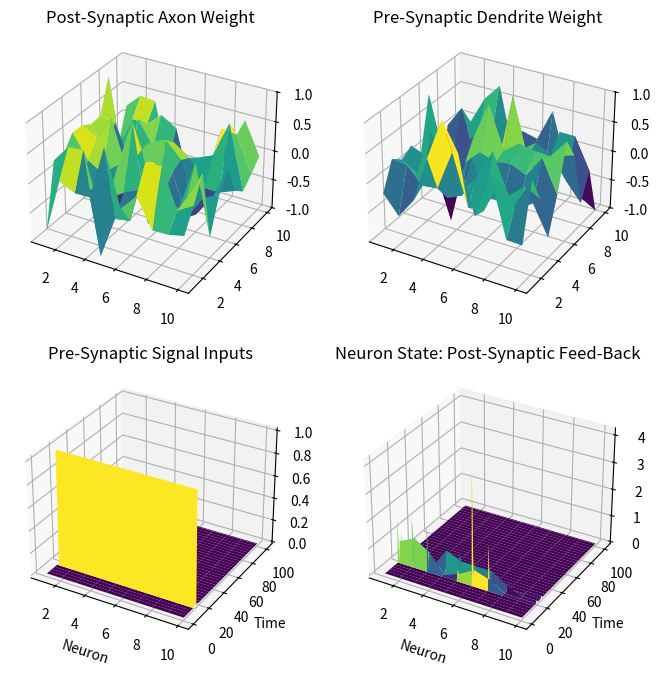

Recreate this plot in Python.
import numpy as np
import matplotlib.pyplot as plt

'''
Scripts simulates the pulse or step response of a neural network with ten input & ten output neurons randomly connected.
'''

def run():

    # Base neural parameters
    time = 101
    neuron_sum = 10

    # Weights set randomly by gaussian distribution
    v = np.random.normal(loc=0, scale=0.5, size=(neuron_sum, neuron_sum)) # Feed-forward weights, every pre-synaptic axon connects to every dendrite
    w = np.random.normal(loc=0, scale=0.5, size=(neuron_sum, neuron_sum)) # Feed-back weights, post-synaptic back to pre-synaptic, reduced strength 

    pulse = [15] # Times for pre-synaptic input pulse

    # Neural responses
    x = np.zeros((time, neuron_sum)) # Creates column for pre-synaptic dendritic input, not transposed 
    for t in pulse: x[t,:] = 1
    y = np.zeros((time, neuron_sum)) # Creates column for neural state, used in post-synaptic output/feed-back 


    for t in range(0, time): # f(t)=w\cdot{y(t-1)+v\cdot{t-1}} (LaTeX)
        y[t, :] = w @ y[t-1, :] + v @ x[t-1, :] # Uses matrix multiplication to set discrete state of the neuron
        y[t] = np.clip(y[t], a_min=0, a_max=1000) # Caps feed-back

    #///////////////////////////////////////////////////////////////////////////////////////////////////////////

    # Plot set-up
    fig = plt.figure(figsize=(8, 8))
    axw = fig.add_subplot(221, projection='3d') # Input weight plot
    axv = fig.add_subplot(222, projection='3d') # Output weights plot
    axx = fig.add_subplot(223, projection='3d') # Pre-synaptic plot
    axy = fig.add_subplot(224, projection='3d') # Post-synaptic plot

    # For weights plot
    x_axis = np.linspace(1, neuron_sum, neuron_sum)
    y_axis = np.linspace(1, neuron_sum, neuron_sum)

    # For neural responses plot
    x_axis_large = np.linspace(1, neuron_sum, neuron_sum)
    y_axis_large = np.linspace(1, time, time)

    # Plot axises
    x_axis, y_axis = np.meshgrid(x_axis, y_axis)
    x_axis_large, y_axis_large = np.meshgrid(x_axis_large, y_axis_large)

    print(x_axis_large[10])
    print(x[10])
    # Plotting
    # Post-synaptic axon weight plot
    axw.set_title("Post-Synaptic Axon Weight")
    axw.set_zlim(-1,1)
    axw.plot_surface(x_axis, y_axis, w, cmap='viridis')

    # Pre-synaptic dendrite weight plot
    axv.set_title("Pre-Synaptic Dendrite Weight")
    axv.set_zlim(-1,1)
    axv.plot_surface(x_axis, y_axis, v, cmap='viridis')

    # Pre-Synaptic Inputs
    axx.set_title("Pre-Synaptic Signal Inputs")
    axx.plot_surface(x_axis_large, y_axis_large, x, cmap='viridis')
    axx.set_xlabel("Neuron")
    axx.set_ylabel("Time")

    # Neuron State: Post-Synaptic Feed-Back
    axy.set_title("Neuron State: Post-Synaptic Feed-Back")
    axy.plot_surface(x_axis_large, y_axis_large, y, cmap='viridis')
    axy.set_xlabel("Neuron")
    axy.set_ylabel("Time")

    plt.show()

    #///////////////////////////////////////////////////////////////////////////////////////////////////////////

if __name__ == "__main__":
    run()
